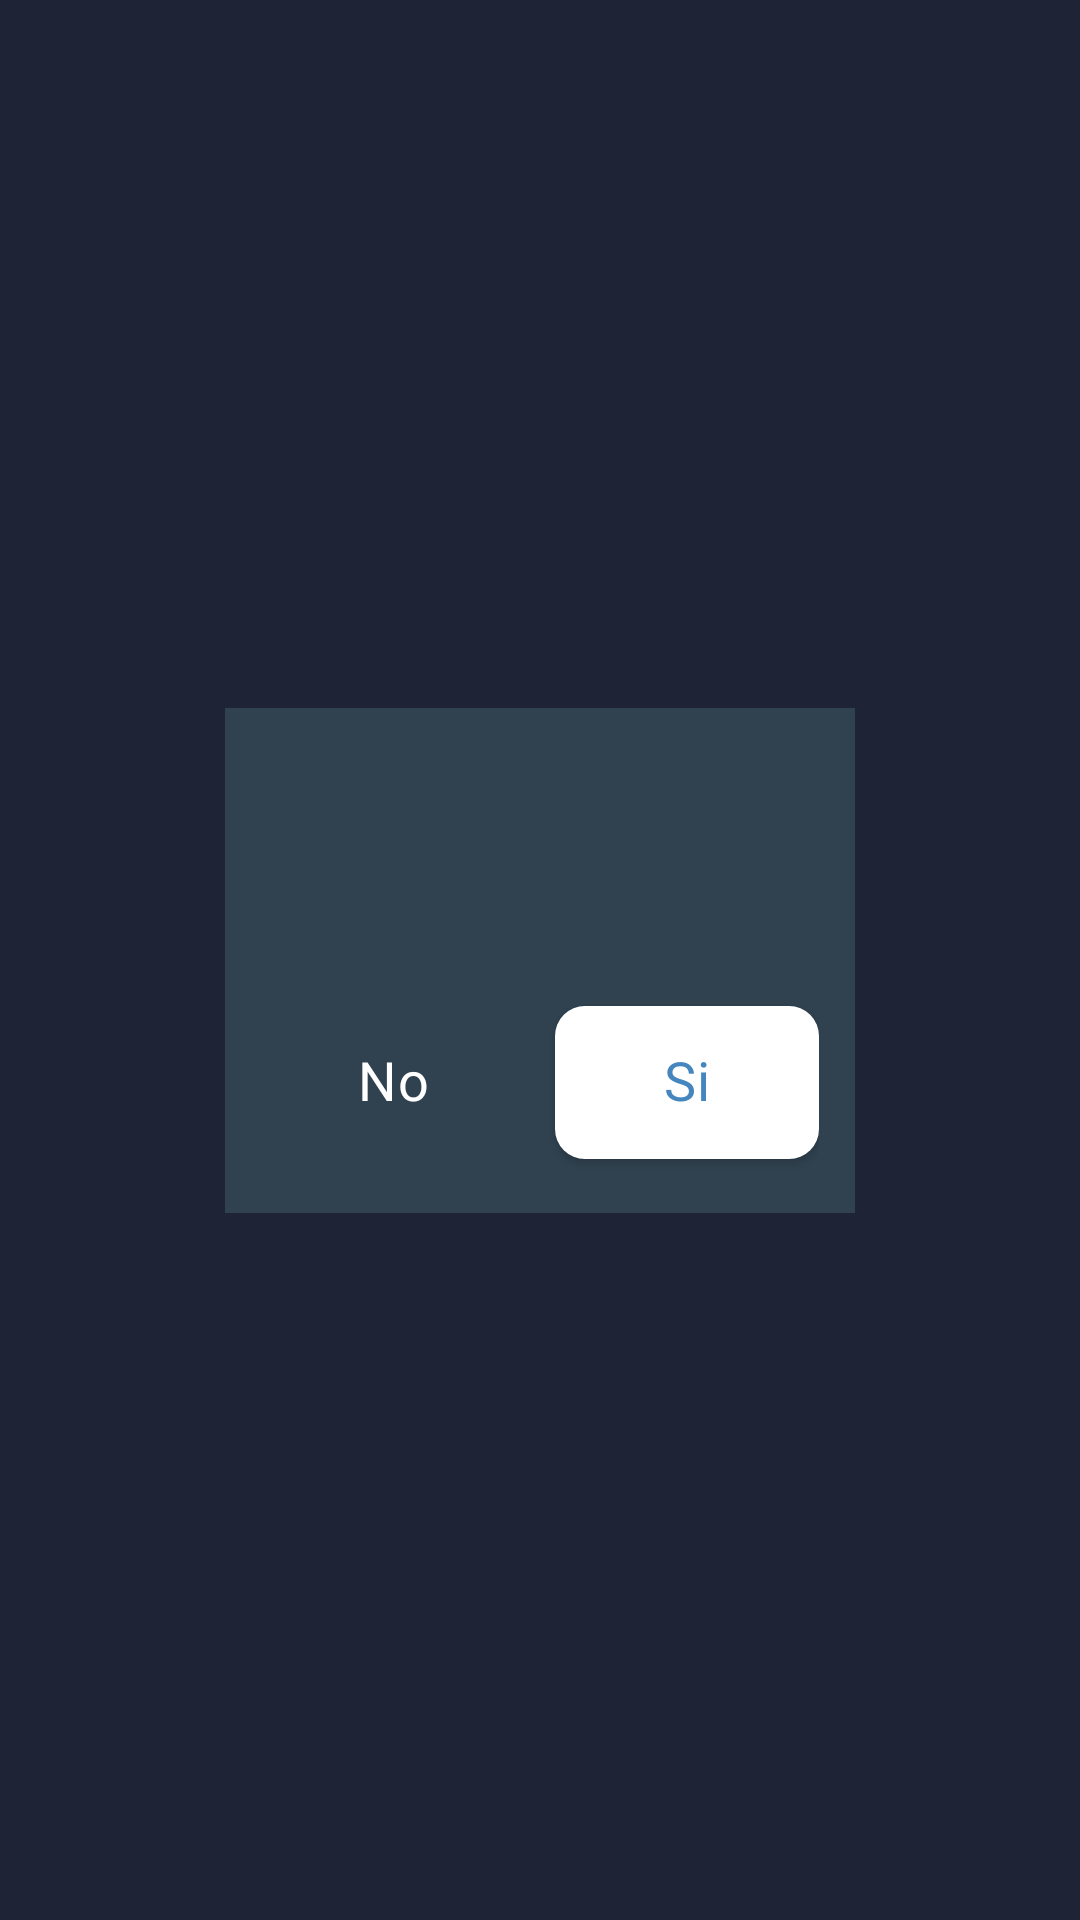

Produce the Android XML layout that renders to this screen, including the resource entries it uses.
<!-- AndroidManifest.xml: application theme Base.Theme.EldarWallet -->
<!-- res/layout/base_dialog.xml -->
<?xml version="1.0" encoding="utf-8"?>
<androidx.constraintlayout.widget.ConstraintLayout xmlns:android="http://schemas.android.com/apk/res/android"
    xmlns:app="http://schemas.android.com/apk/res-auto"
    xmlns:tools="http://schemas.android.com/tools"
    android:id="@+id/mContainer"
    android:layout_width="wrap_content"
    android:layout_height="wrap_content"
    android:layout_gravity="center"
    android:background="@android:color/transparent"
    android:gravity="center">

    <LinearLayout
        android:id="@+id/linearLayout4"
        android:layout_width="wrap_content"
        android:layout_height="wrap_content"
        android:background="@color/darkBlueEldar"
        android:orientation="vertical"
        android:padding="12dp"
        app:layout_constraintBottom_toBottomOf="parent"
        app:layout_constraintEnd_toEndOf="parent"
        app:layout_constraintStart_toStartOf="parent"
        app:layout_constraintTop_toTopOf="parent">

        <LinearLayout
            android:layout_width="match_parent"
            android:layout_height="wrap_content"
            android:layout_gravity="center_horizontal"
            android:gravity="center_horizontal"
            android:orientation="vertical"
            android:paddingHorizontal="20dp">

            <LinearLayout
                android:layout_width="wrap_content"
                android:layout_height="wrap_content"
                android:orientation="horizontal"
                android:padding="2dp">

                <ImageView
                    android:id="@+id/ivIconDialog"
                    android:layout_width="20dp"
                    android:layout_height="20dp"
                    android:layout_marginEnd="5dp"
                    android:visibility="gone"
                    tools:srcCompat="@tools:sample/avatars" />

                <TextView
                    style="@style/BoldNormalTextView"
                    android:id="@+id/mTitle"
                    android:layout_width="wrap_content"
                    android:layout_height="wrap_content"
                    android:fontFamily="@font/roboto_regular"
                    android:includeFontPadding="false"
                    android:textAlignment="center"
                    android:textColor="@color/white"
                    android:textSize="18sp" />
            </LinearLayout>

            <TextView
                android:id="@+id/mDescription"
                style="@style/RegularSmallTextView"
                android:layout_width="wrap_content"
                android:layout_height="wrap_content"
                android:layout_gravity="center_horizontal"
                android:layout_marginVertical="20dp"
                android:fontFamily="@font/roboto_regular"
                android:gravity="center_horizontal"
                android:includeFontPadding="false"
                android:text=""
                android:textAlignment="center"
                android:textColor="@color/white"
                android:textSize="14sp"
                app:fontFamily="@font/roboto_regular" />

        </LinearLayout>

        <LinearLayout
            android:layout_width="match_parent"
            android:layout_height="match_parent"
            android:gravity="center|center_horizontal"
            android:orientation="horizontal">

            <Button
                android:id="@+id/btnNegative"
                style="@style/btnOutlined"
                android:layout_width="wrap_content"
                android:layout_height="wrap_content"
                android:layout_marginEnd="10dp"
                android:layout_weight="1"
                android:text="@string/no"
                android:textAllCaps="false"
                 />

            <com.google.android.material.button.MaterialButton
                android:id="@+id/btnPositive"
                style="@style/btnDefaultWhite"
                android:layout_width="wrap_content"
                android:layout_height="wrap_content"
                android:layout_weight="1"
                android:gravity="center"
                android:text="@string/yes"
                android:textAllCaps="false"
                 />
        </LinearLayout>
    </LinearLayout>
</androidx.constraintlayout.widget.ConstraintLayout>
<!-- resources referenced by this layout -->
<resources>
  <color name="darkBlueEldar">#304250</color>
  <color name="white">#FFFFFFFF</color>
  <string name="no">No</string>
  <string name="yes">Si</string>
  <style name="BoldNormalTextView" parent="TextAppearance.AppCompat">
          <item name="android:fontFamily">@font/roboto_bold</item>
          <item name="android:textSize">18sp</item>
          <item name="android:textColor">@color/white</item>
          <item name="android:layout_gravity">center_horizontal</item>
      </style>
  <style name="RegularSmallTextView" parent="TextAppearance.AppCompat">
          <item name="android:fontFamily">@font/roboto_regular</item>
          <item name="android:textSize">16sp</item>
          <item name="android:textColor">@color/white</item>
          <item name="android:layout_gravity">center_horizontal</item>
      </style>
  <style name="btnDefaultWhite" parent="Widget.MaterialComponents.Button">
          <item name="background">@color/bluePrimary</item>
          <item name="rippleColor">@color/bluePrimary</item>
          <item name="android:textColorHighlight">@color/white</item>
          <item name="colorControlHighlight">@color/white</item>
          <item name="backgroundTint">@color/white</item>
          <item name="fontFamily">@font/roboto_medium</item>
          <item name="android:includeFontPadding">false</item>
          <item name="textAllCaps">false</item>
          <item name="android:textColor">@color/bluePrimary</item>
          <item name="android:padding">15dp</item>
          <item name="android:letterSpacing">0.01</item>
          <item name="android:textSize">18sp</item>
          <item name="cornerRadius">10dp</item>
      </style>
  <style name="btnOutlined" parent="Widget.MaterialComponents.Button.OutlinedButton">
          <item name="strokeWidth">2dp</item>
          <item name="strokeColor">@color/white</item>
          <item name="fontFamily">@font/roboto_medium</item>
          <item name="android:includeFontPadding">false</item>
          <item name="textAllCaps">false</item>
          <item name="android:textColor">@color/white</item>
          <item name="android:padding">15dp</item>
          <item name="android:letterSpacing">0.01</item>
          <item name="android:textSize">18sp</item>
          <item name="cornerRadius">10dp</item>
      </style>
  <style name="Base.Theme.EldarWallet" parent="Theme.Material3.DayNight.NoActionBar">
          <item name="windowActionBar">false</item>
          <item name="windowNoTitle">true</item>
          <item name="android:colorActivatedHighlight">@color/bluePrimary</item>
          <item name="android:colorControlActivated">@color/bluePrimary</item>
          <item name="android:colorAccent">@color/bluePrimary</item>
          <item name="android:windowBackground">@color/darkBlue</item>
          <item name="colorAccent">@color/bluePrimary</item>
          <item name="colorControlActivated">@color/bluePrimary</item>
      </style>
  <color name="bluePrimary">#4586BE</color>
  <color name="darkBlue">#1E2436</color>
</resources>
